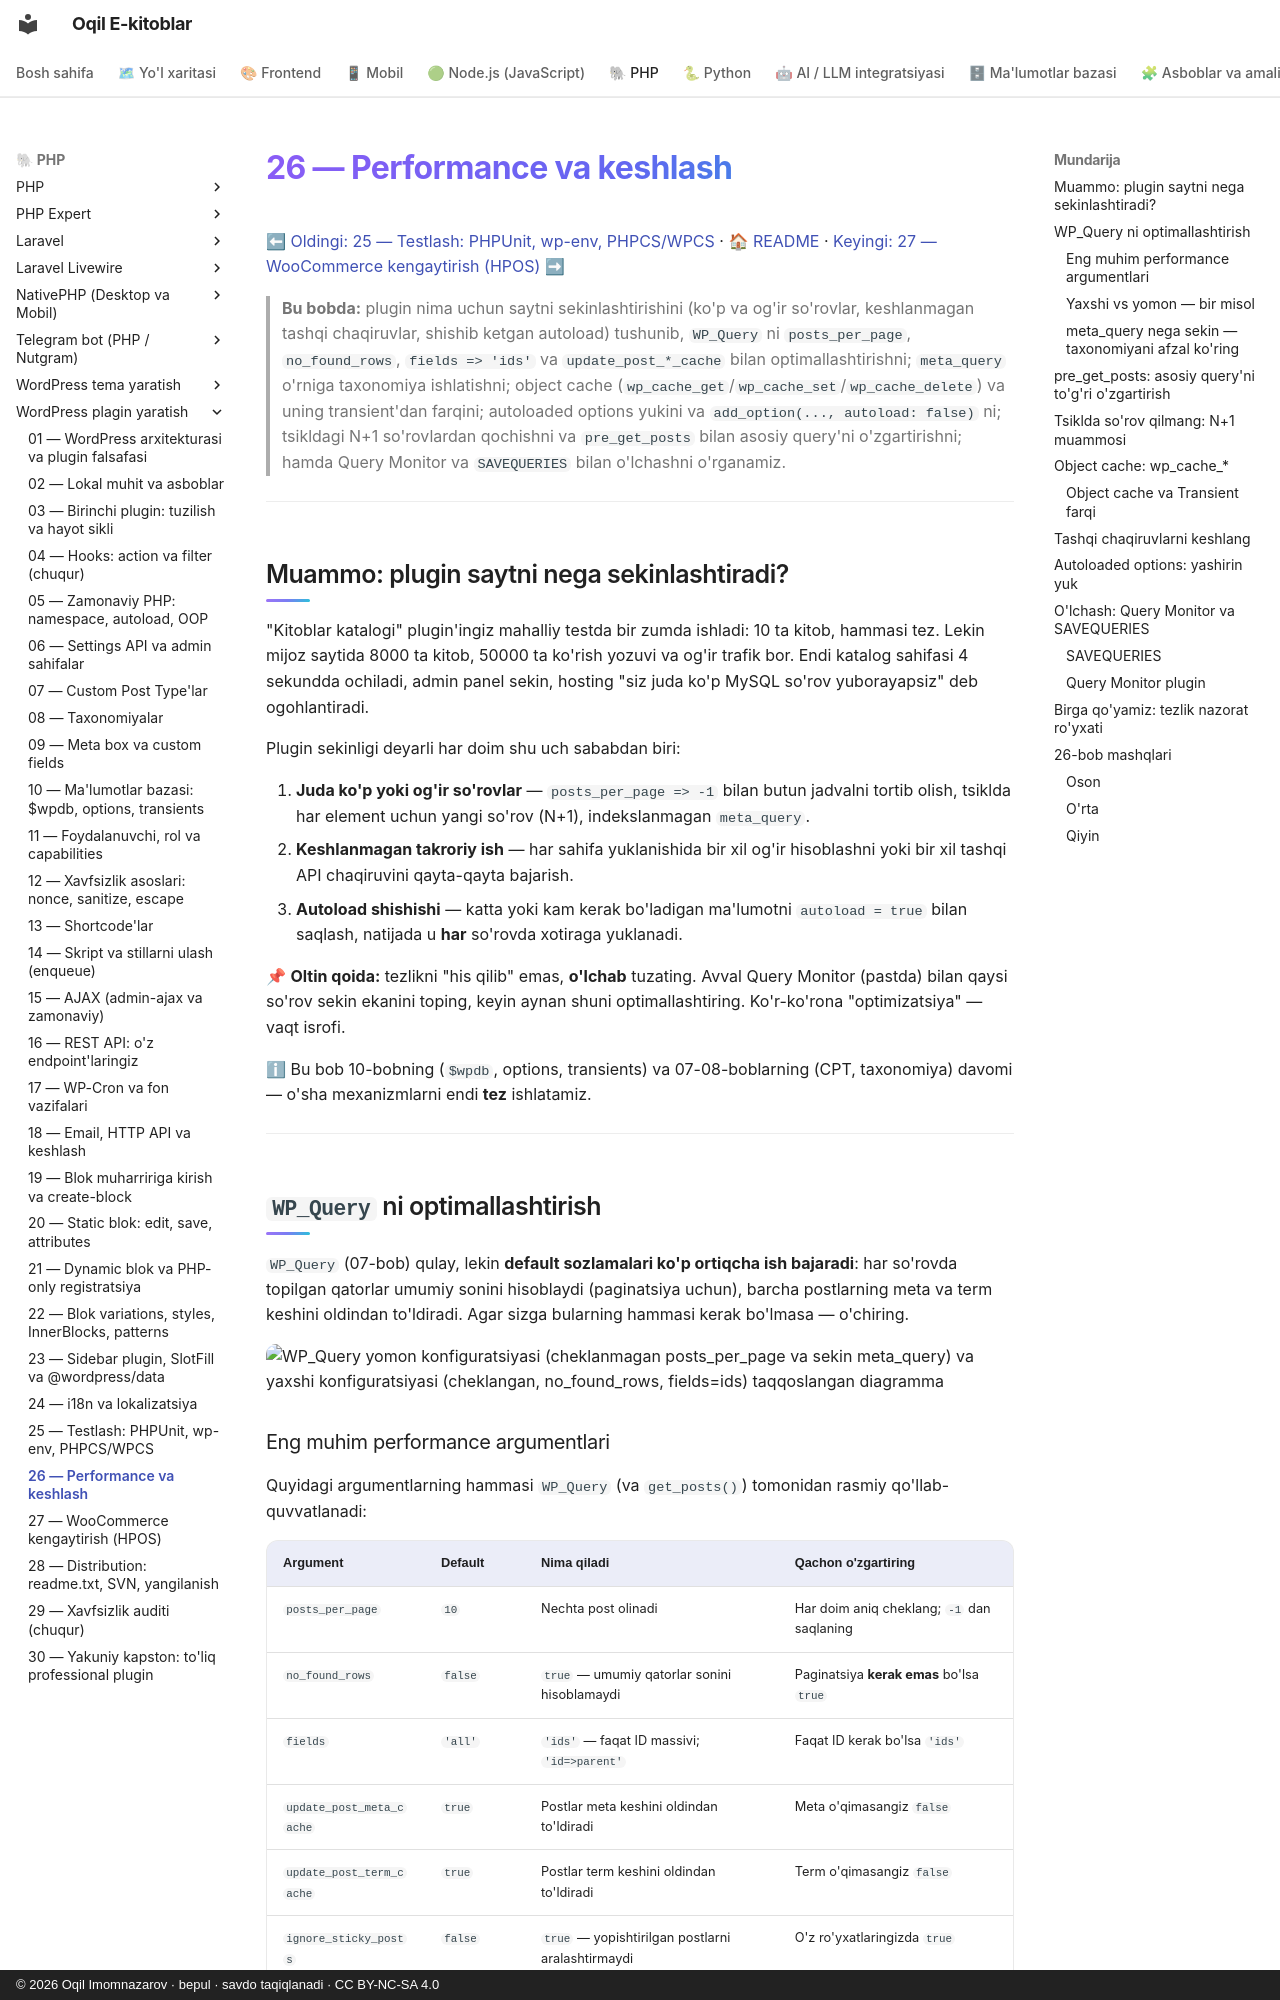

repository: iOqil/e-book · page: wp-plugin/26-performance/index.html · generator: mkdocs · copyright: © 2026 Oqil Imomnazarov · bepul · savdo taqiqlanadi · CC BY-NC-SA 4.0

# 26 — Performance va keshlash

[⬅ Oldingi: 25 — Testlash: PHPUnit, wp-env, PHPCS/WPCS](./25-testlash.md) · [🏠 README](./README.md) · [Keyingi: 27 — WooCommerce kengaytirish (HPOS) ➡](./27-woocommerce.md)

> **Bu bobda:** plugin nima uchun saytni sekinlashtirishini (ko'p va og'ir so'rovlar, keshlanmagan tashqi chaqiruvlar, shishib ketgan autoload) tushunib, `WP_Query` ni `posts_per_page`, `no_found_rows`, `fields => 'ids'` va `update_post_*_cache` bilan optimallashtirishni; `meta_query` o'rniga taxonomiya ishlatishni; object cache (`wp_cache_get`/`wp_cache_set`/`wp_cache_delete`) va uning transient'dan farqini; autoloaded options yukini va `add_option(..., autoload: false)` ni; tsikldagi N+1 so'rovlardan qochishni va `pre_get_posts` bilan asosiy query'ni o'zgartirishni; hamda Query Monitor va `SAVEQUERIES` bilan o'lchashni o'rganamiz.

---

## Muammo: plugin saytni nega sekinlashtiradi?

"Kitoblar katalogi" plugin'ingiz mahalliy testda bir zumda ishladi: 10 ta kitob, hammasi tez. Lekin mijoz saytida 8000 ta kitob, 50000 ta ko'rish yozuvi va og'ir trafik bor. Endi katalog sahifasi 4 sekundda ochiladi, admin panel sekin, hosting "siz juda ko'p MySQL so'rov yuborayapsiz" deb ogohlantiradi.

Plugin sekinligi deyarli har doim shu uch sababdan biri:

1. **Juda ko'p yoki og'ir so'rovlar** — `posts_per_page => -1` bilan butun jadvalni tortib olish, tsiklda har element uchun yangi so'rov (N+1), indekslanmagan `meta_query`.
2. **Keshlanmagan takroriy ish** — har sahifa yuklanishida bir xil og'ir hisoblashni yoki bir xil tashqi API chaqiruvini qayta-qayta bajarish.
3. **Autoload shishishi** — katta yoki kam kerak bo'ladigan ma'lumotni `autoload = true` bilan saqlash, natijada u **har** so'rovda xotiraga yuklanadi.

📌 **Oltin qoida:** tezlikni "his qilib" emas, **o'lchab** tuzating. Avval Query Monitor (pastda) bilan qaysi so'rov sekin ekanini toping, keyin aynan shuni optimallashtiring. Ko'r-ko'rona "optimizatsiya" — vaqt isrofi.

ℹ Bu bob 10-bobning (`$wpdb`, options, transients) va 07-08-boblarning (CPT, taxonomiya) davomi — o'sha mexanizmlarni endi **tez** ishlatamiz.

---

## `WP_Query` ni optimallashtirish

`WP_Query` (07-bob) qulay, lekin **default sozlamalari ko'p ortiqcha ish bajaradi**: har so'rovda topilgan qatorlar umumiy sonini hisoblaydi (paginatsiya uchun), barcha postlarning meta va term keshini oldindan to'ldiradi. Agar sizga bularning hammasi kerak bo'lmasa — o'chiring.

![WP_Query yomon konfiguratsiyasi (cheklanmagan posts_per_page va sekin meta_query) va yaxshi konfiguratsiyasi (cheklangan, no_found_rows, fields=ids) taqqoslangan diagramma](rasmlar/wpp26-wp-query.svg)

### Eng muhim performance argumentlari

Quyidagi argumentlarning hammasi `WP_Query` (va `get_posts()`) tomonidan rasmiy qo'llab-quvvatlanadi:

| Argument | Default | Nima qiladi | Qachon o'zgartiring |
|---|---|---|---|
| `posts_per_page` | `10` | Nechta post olinadi | Har doim aniq cheklang; `-1` dan saqlaning |
| `no_found_rows` | `false` | `true` — umumiy qatorlar sonini hisoblamaydi | Paginatsiya **kerak emas** bo'lsa `true` |
| `fields` | `'all'` | `'ids'` — faqat ID massivi; `'id=>parent'` | Faqat ID kerak bo'lsa `'ids'` |
| `update_post_meta_cache` | `true` | Postlar meta keshini oldindan to'ldiradi | Meta o'qimasangiz `false` |
| `update_post_term_cache` | `true` | Postlar term keshini oldindan to'ldiradi | Term o'qimasangiz `false` |
| `ignore_sticky_posts` | `false` | `true` — yopishtirilgan postlarni aralashtirmaydi | O'z ro'yxatlaringizda `true` |
| `cache_results` | `true` | Post natijalarini object cache'ga yozadi | Odatda `true` qoldiring |

⚠ **`posts_per_page => -1` xavfli.** U "hamma postni ol" degani. 10 ta postda muammo yo'q, lekin 8000 ta kitobda bu butun jadvalni xotiraga tortadi — sayt qotadi yoki PHP xotira limiti tugaydi. Har doim mantiqiy chegara qo'ying (masalan `100`); haqiqatan ko'p kerak bo'lsa, paginatsiya yoki partiyalab (`batch`) o'qing.
